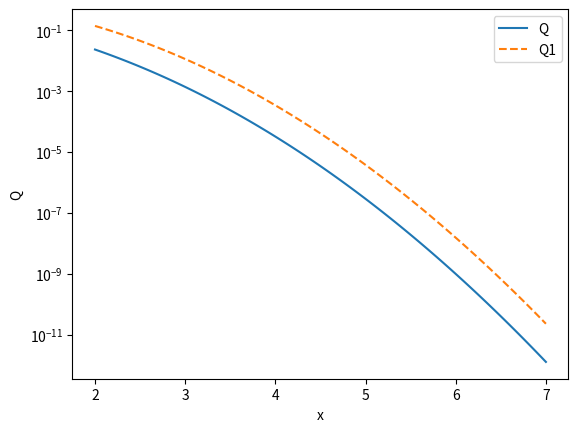
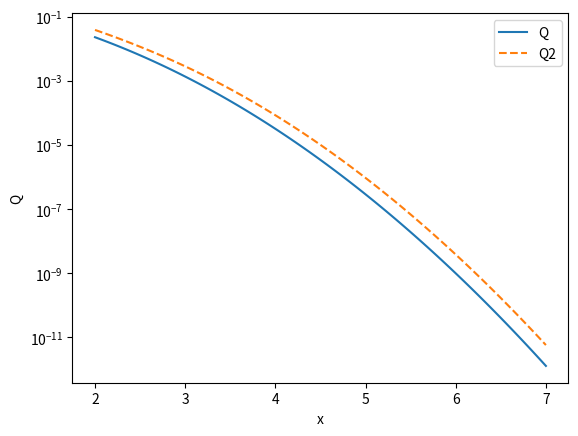
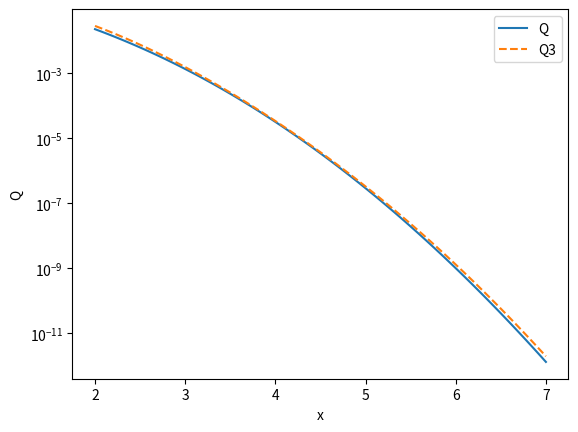

These charts were generated, in order, by the following Python code:
#!/usr/bin/env python3
# -*- coding: utf-8 -*-
"""
Created on Fri Oct 30 13:58:53 2020
[redacted]
"""

import numpy as np
from scipy import special
import matplotlib.pyplot as plt
 
def qfunction(x):
    return 0.5*special.erfc(x/np.sqrt(2))
def A1(x):
    return np.exp(-(x**2)/2)
def A2(x):
    return (0.25*np.exp(-x**2)+0.25*np.exp(-(x**2)/2))
def A3(x):
    return (0.0833*np.exp(-(x**2)/2)+0.25*np.exp(-(2*(x**2))/3))

x = np.linspace(2.0, 7.0, 100)
#this is new code
t= np.linspace(2.0, 7.0, 1000)
c1=np.absolute(A1(t)-qfunction(t))
c2=np.absolute(A2(t)-qfunction(t))
c3=np.absolute(A3(t)-qfunction(t))
g=np.absolute(qfunction(t))
I1=np.trapz(c1/g, t)
I2=np.trapz(c2/g, t)
I3=np.trapz(c3/g, t)

#this is new code


Q = qfunction(x)
Q1= A1(x)
Q2=A2(x)
Q3=A3(x)

plt.close('all')
plt.figure(1)
plt.semilogy(x, Q, label='Q')
plt.semilogy(x, Q1, linestyle='dashed', label='Q1')
plt.xlabel('x')
plt.ylabel('Q')
plt.legend()
plt.show()
plt.figure(2)
plt.semilogy(x, Q, label='Q')
plt.semilogy(x, Q2, linestyle='dashed', label='Q2')
plt.xlabel('x')
plt.ylabel('Q')
plt.legend()
plt.show()
plt.figure(3)
plt.semilogy(x, Q, label='Q')
plt.semilogy(x, Q3, linestyle='dashed', label='Q3')
plt.xlabel('x')
plt.ylabel('Q')
plt.legend()
plt.show()

print(I1)
print(I2)
print(I3)


